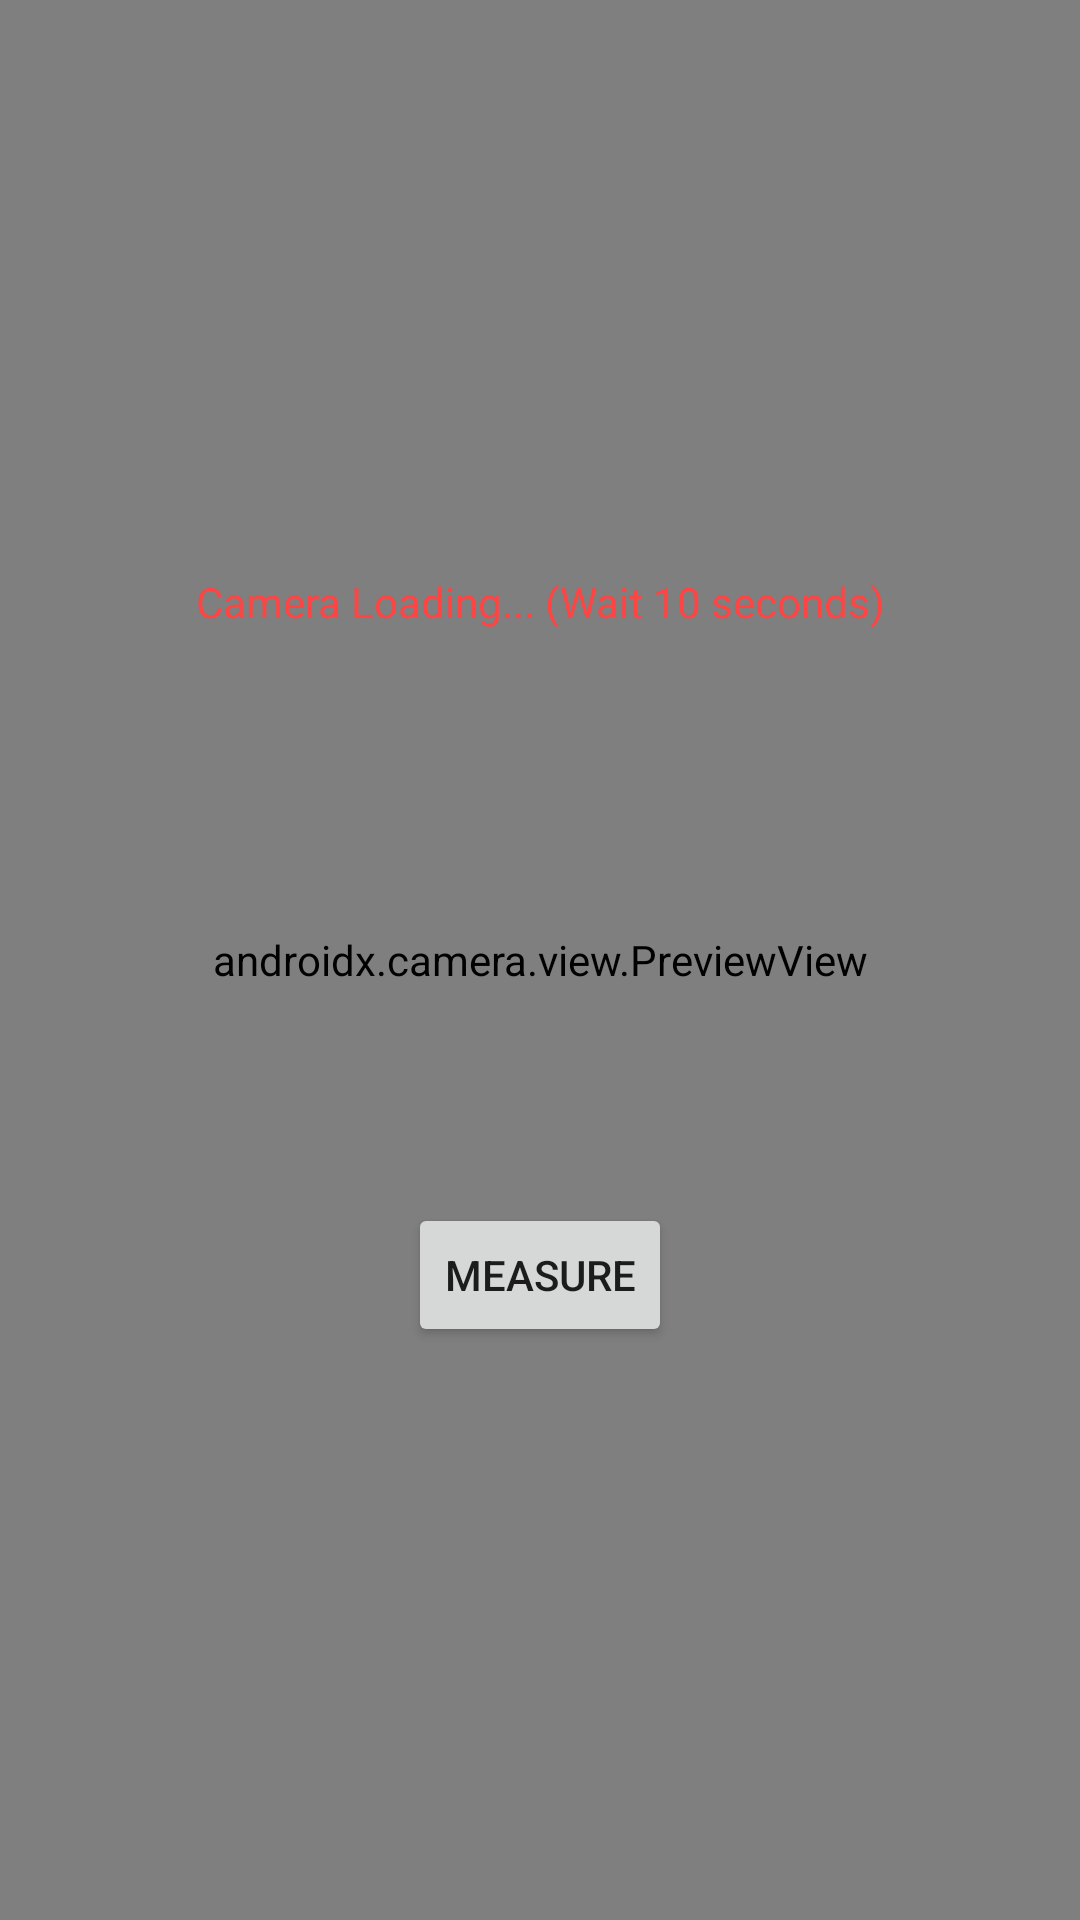

The Android layout XML behind this screen, and the referenced resources:
<!-- AndroidManifest.xml: application theme Theme.LightPollutionMeter -->
<!-- res/layout/fragment_measure.xml -->
<?xml version="1.0" encoding="utf-8"?>
<androidx.constraintlayout.widget.ConstraintLayout xmlns:android="http://schemas.android.com/apk/res/android"
    xmlns:app="http://schemas.android.com/apk/res-auto"
    xmlns:tools="http://schemas.android.com/tools"
    android:id="@+id/frameLayout4"
    android:layout_width="match_parent"
    android:layout_height="match_parent"
    tools:context="com.chojeq.lightpollutionmeter.MeasureFragment">

    <TextView
        android:id="@+id/image_info"
        android:layout_width="wrap_content"
        android:layout_height="wrap_content"
        android:text="Camera Loading... (Wait 10 seconds)"
        android:textColor="@android:color/holo_red_light"
        android:translationZ="1sp"
        app:layout_constraintBottom_toTopOf="@+id/capture_button"
        app:layout_constraintEnd_toEndOf="parent"
        app:layout_constraintHorizontal_bias="0.5"
        app:layout_constraintStart_toStartOf="parent"
        app:layout_constraintTop_toTopOf="parent"
        app:layout_constraintVertical_bias="0.07999998" />

    <Button
        android:id="@+id/capture_button"
        android:layout_width="wrap_content"
        android:layout_height="wrap_content"
        android:text="Measure"
        app:layout_constraintBottom_toBottomOf="parent"
        app:layout_constraintEnd_toEndOf="parent"
        app:layout_constraintHorizontal_bias="0.5"
        app:layout_constraintStart_toStartOf="parent"
        app:layout_constraintTop_toBottomOf="@+id/image_info" />

    <androidx.camera.view.PreviewView
        android:id="@+id/viewFinder"
        android:layout_width="match_parent"
        android:layout_height="match_parent"
        app:layout_constraintEnd_toEndOf="parent"
        app:layout_constraintHorizontal_bias="0.0"
        app:layout_constraintStart_toStartOf="parent"
        app:layout_constraintTop_toTopOf="parent">

    </androidx.camera.view.PreviewView>

</androidx.constraintlayout.widget.ConstraintLayout>
<!-- resources referenced by this layout -->
<resources>
  <style name="Theme.LightPollutionMeter" parent="Theme.MaterialComponents.DayNight.DarkActionBar">
          
          <item name="colorPrimary">@color/purple_500</item>
          <item name="colorPrimaryVariant">@color/purple_700</item>
          <item name="colorOnPrimary">@color/white</item>
          
          <item name="colorSecondary">@color/teal_200</item>
          <item name="colorSecondaryVariant">@color/teal_700</item>
          <item name="colorOnSecondary">@color/black</item>
          
          <item name="android:statusBarColor" tools:targetApi="l">?attr/colorPrimaryVariant</item>
          
      </style>
  <!-- not gathered from this repository: default colours our renderer supplied (Android Studio template values) -->
  <color name="purple_500">#FF6200EE</color>
  <color name="purple_700">#FF3700B3</color>
  <color name="teal_200">#FF03DAC5</color>
  <color name="teal_700">#FF018786</color>
  <color name="black">#FF000000</color>
  <color name="white">#FFFFFFFF</color>
</resources>
